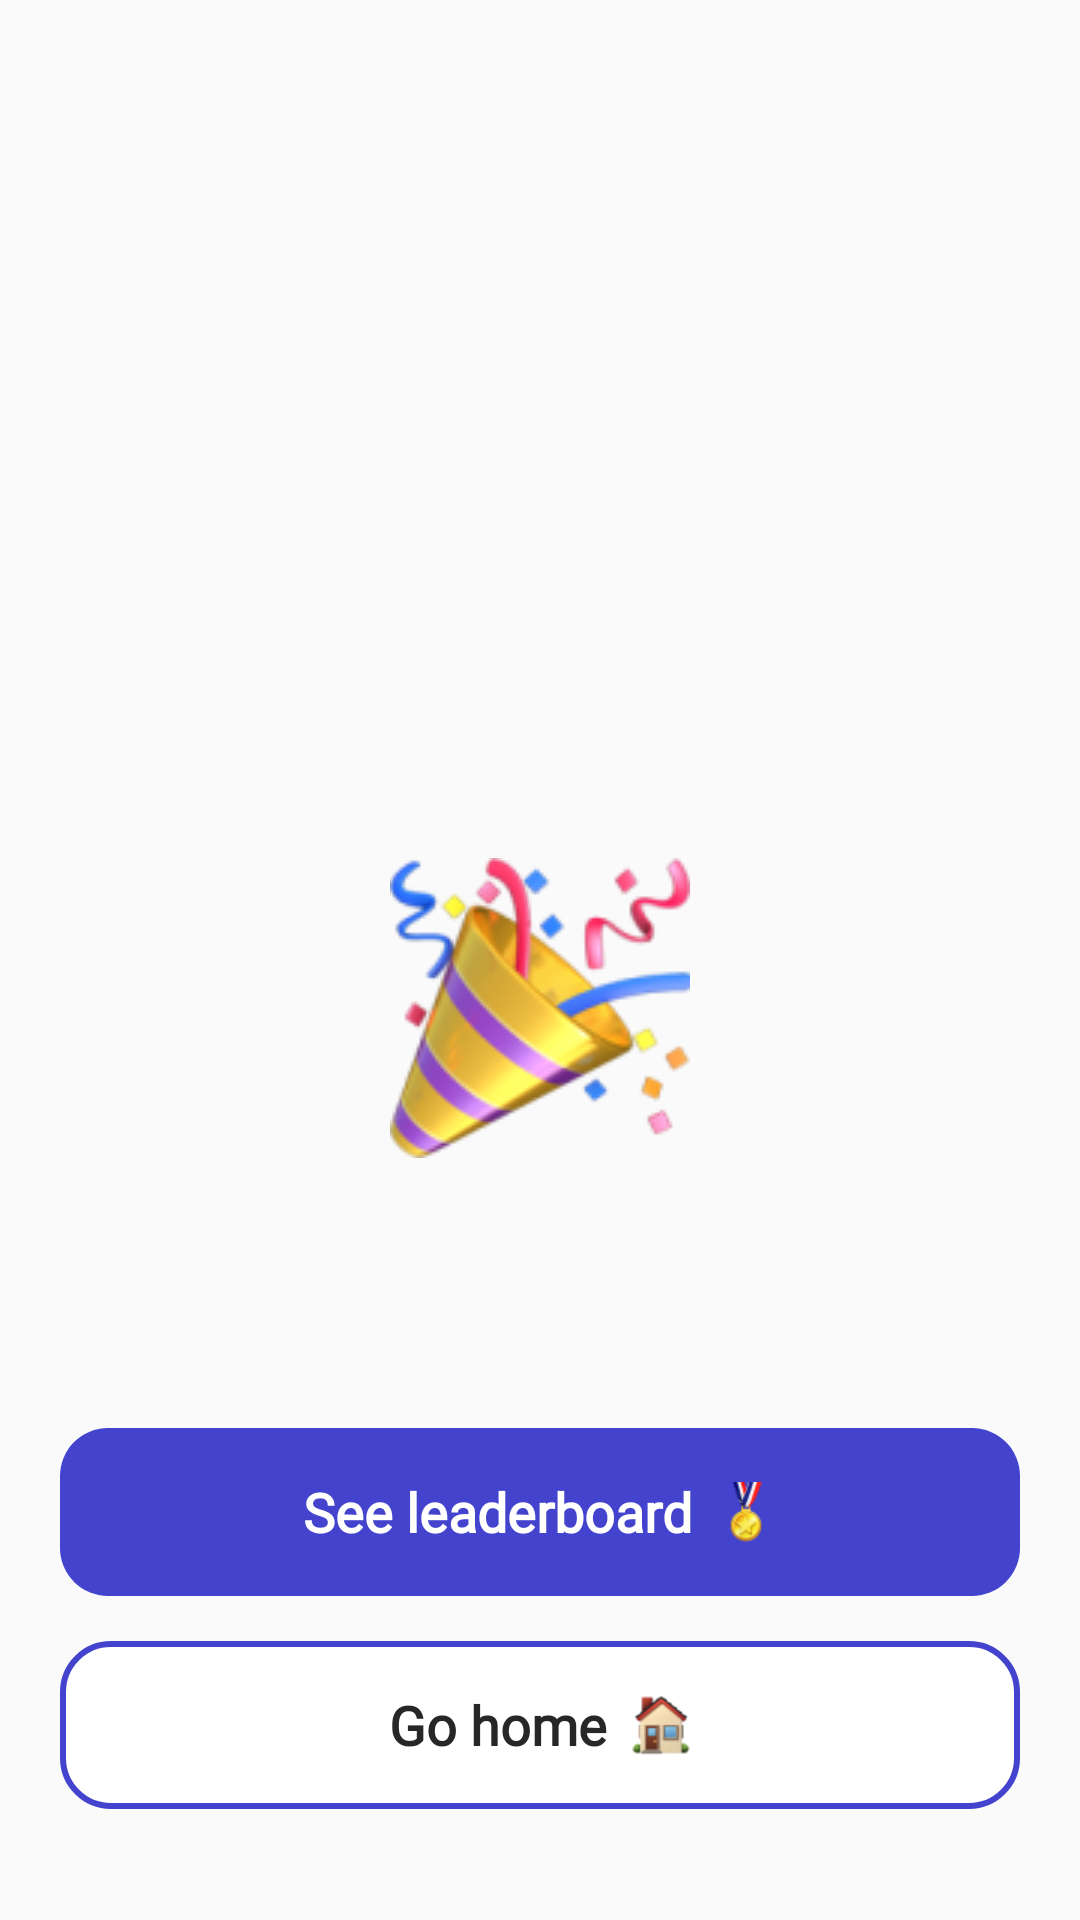

Here is an Android app screen rendered from its layout file. Give the layout XML and the strings, colors and styles it references.
<!-- AndroidManifest.xml: application theme Theme.SportChallengeML -->
<!-- res/layout/fragment_result.xml -->
<?xml version="1.0" encoding="utf-8"?>
<androidx.constraintlayout.widget.ConstraintLayout xmlns:android="http://schemas.android.com/apk/res/android"
    xmlns:app="http://schemas.android.com/apk/res-auto"
    xmlns:tools="http://schemas.android.com/tools"
    android:layout_width="match_parent"
    android:layout_height="match_parent">

    <TextView
        android:id="@+id/quantity"
        android:layout_width="wrap_content"
        android:layout_height="wrap_content"
        android:layout_marginBottom="6dp"
        android:fontFamily="@font/ubuntu_regular"
        android:gravity="center"
        android:textColor="@color/purple_main"
        android:textSize="96sp"
        android:textStyle="bold"
        app:layout_constraintBottom_toTopOf="@+id/exercise_name"
        app:layout_constraintEnd_toEndOf="parent"
        app:layout_constraintStart_toStartOf="parent"
        tools:text="404" />

    <TextView
        android:id="@+id/exercise_name"
        android:layout_width="wrap_content"
        android:layout_height="wrap_content"
        android:layout_marginBottom="20dp"
        android:fontFamily="@font/ubuntu_regular"
        android:gravity="center"
        tools:text="@string/result_fragment_squats"
        android:textColor="@color/purple_main"
        android:textSize="36sp"
        android:textStyle="bold"
        app:layout_constraintBottom_toTopOf="@+id/image"
        app:layout_constraintEnd_toEndOf="parent"
        app:layout_constraintStart_toStartOf="parent" />

    <ImageView
        android:id="@+id/image"
        android:layout_width="wrap_content"
        android:layout_height="wrap_content"
        android:layout_marginTop="32dp"
        android:src="@drawable/congrats"
        app:layout_constraintBottom_toBottomOf="parent"
        app:layout_constraintEnd_toEndOf="parent"
        app:layout_constraintStart_toStartOf="parent"
        app:layout_constraintTop_toTopOf="parent" />

    <LinearLayout
        android:id="@+id/bottom_container"
        android:layout_width="match_parent"
        android:layout_height="160dp"
        android:layout_marginBottom="20dp"
        android:orientation="vertical"
        app:layout_constraintBottom_toBottomOf="parent"
        app:layout_constraintEnd_toEndOf="parent"
        app:layout_constraintStart_toStartOf="parent">

        <LinearLayout
            android:id="@+id/leaderboard_btn"
            android:layout_width="match_parent"
            android:layout_height="56dp"
            android:layout_marginStart="20dp"
            android:layout_marginTop="16dp"
            android:layout_marginEnd="20dp"
            android:background="@drawable/selector_round_purple"
            android:clickable="true"
            android:focusable="true"
            android:gravity="center">

            <TextView
                android:layout_width="wrap_content"
                android:layout_height="wrap_content"
                android:fontFamily="@font/ubuntu_regular"
                android:text="@string/welcome_fragment_leaderboard_btn"
                android:textColor="@android:color/white"
                android:textSize="18sp"
                android:textStyle="bold" />

            <ImageView
                android:layout_width="20dp"
                android:layout_height="20dp"
                android:layout_marginStart="8dp"
                android:src="@drawable/leader" />

        </LinearLayout>

        <include
            android:id="@+id/back_container"
            layout="@layout/view_btn_home"
            android:layout_width="match_parent"
            android:layout_height="56dp"
            android:layout_marginStart="20dp"
            android:layout_marginTop="15dp"
            android:layout_marginEnd="20dp" />

    </LinearLayout>

</androidx.constraintlayout.widget.ConstraintLayout>
<!-- res/layout/view_btn_home.xml (included above) -->
<?xml version="1.0" encoding="utf-8"?>
<LinearLayout xmlns:android="http://schemas.android.com/apk/res/android"
    android:id="@+id/home_btn"
    android:layout_width="match_parent"
    android:layout_height="56dp"
    android:layout_marginTop="16dp"
    android:background="@drawable/selector_round_white"
    android:clickable="true"
    android:focusable="true"
    android:gravity="center">

    <TextView
        android:layout_width="wrap_content"
        android:layout_height="wrap_content"
        android:fontFamily="@font/ubuntu_regular"
        android:text="@string/btn_home_go_to_home"
        android:textColor="@color/black_text"
        android:textSize="18sp"
        android:textStyle="bold" />

    <ImageView
        android:layout_width="20dp"
        android:layout_height="20dp"
        android:layout_marginStart="8dp"
        android:src="@drawable/home" />

</LinearLayout>
<!-- resources referenced by this layout -->
<resources>
  <color name="black_text">#272727</color>
  <color name="purple_main">#4343CD</color>
  <!-- drawable congrats: png bitmap (drawable, 17754 bytes) -->
  <!-- drawable home: png bitmap (drawable, 3159 bytes) -->
  <!-- drawable leader: png bitmap (drawable, 2518 bytes) -->
  <!-- drawable selector_round_purple (drawable) -->
  <?xml version="1.0" encoding="utf-8"?>
  <selector xmlns:android="http://schemas.android.com/apk/res/android">
      <item android:state_pressed="true">
          <shape android:shape="rectangle">
              <solid android:color="@color/purple_700" />
              <corners android:radius="16dp" />
          </shape>
      </item>
      <item>
          <shape android:shape="rectangle">
              <solid android:color="@color/purple_main" />
              <corners android:radius="16dp" />
          </shape>
      </item>
  
  </selector>
  <!-- drawable selector_round_white (drawable) -->
  <?xml version="1.0" encoding="utf-8"?>
  <selector xmlns:android="http://schemas.android.com/apk/res/android">
      <item android:state_pressed="true">
          <shape android:shape="rectangle">
              <stroke android:width="2dp" android:color="#4343CD" />
              <solid android:color="#F6F1F1" />
              <corners android:radius="16dp" />
          </shape>
      </item>
      <item>
          <shape android:shape="rectangle">
              <stroke android:width="2dp" android:color="#4343CD" />
              <solid android:color="@android:color/white" />
              <corners android:radius="16dp" />
          </shape>
      </item>
  
  </selector>
  <string name="btn_home_go_to_home">Go home</string>
  <string name="result_fragment_squats">Squats</string>
  <string name="welcome_fragment_leaderboard_btn">See leaderboard</string>
  <style name="Theme.SportChallengeML" parent="Theme.MaterialComponents.Light.NoActionBar.Bridge">
          
          <item name="colorPrimary">@color/purple_main</item>
          <item name="colorPrimaryVariant">@color/purple_700</item>
          <item name="colorOnPrimary">@color/white</item>
          
          <item name="colorSecondary">@color/teal_200</item>
          <item name="colorSecondaryVariant">@color/teal_700</item>
          <item name="colorOnSecondary">@color/black</item>
          
          <item name="android:statusBarColor" tools:targetApi="l">?attr/colorPrimaryVariant</item>
          
      </style>
  <color name="purple_700">#FF3700B3</color>
  <color name="white">#FFFFFFFF</color>
  <color name="teal_200">#FF03DAC5</color>
  <color name="teal_700">#FF018786</color>
  <color name="black">#FF000000</color>
</resources>
